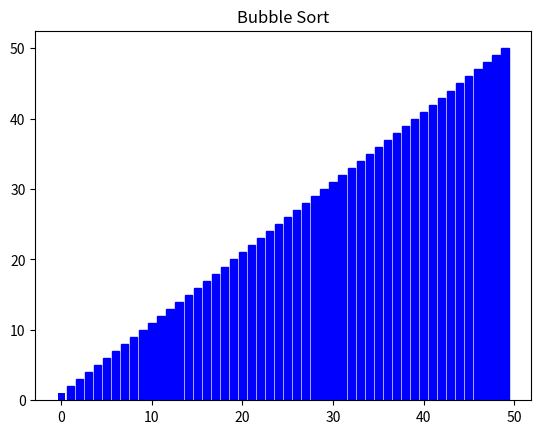

Write Python code to recreate this figure.
# -*- coding: utf-8 -*-
"""
Created on Sat Jun 26 19:10:37 2021

[redacted]
"""
import numpy as np
import matplotlib.pyplot as plt

data_len = 50
numlist = np.arange(data_len) + 1
index = np.arange(data_len)
np.random.shuffle(numlist)

fig, ax = plt.subplots()
plt.title('Bubble Sort')

bardata = ax.bar(index, numlist, color = 'b')

for i in range(data_len):
    for j in range(data_len - i - 1):
        if numlist[j] > numlist[j+1]:
            numlist[j], numlist[j+1] = numlist[j+1], numlist[j];
            bardata[j].set_height(numlist[j])
            bardata[j+1].set_height(numlist[j+1])
            bardata[j+1].set_color('r')
            fig.canvas.draw()
            fig.canvas.flush_events()
            bardata[j+1].set_color('b')